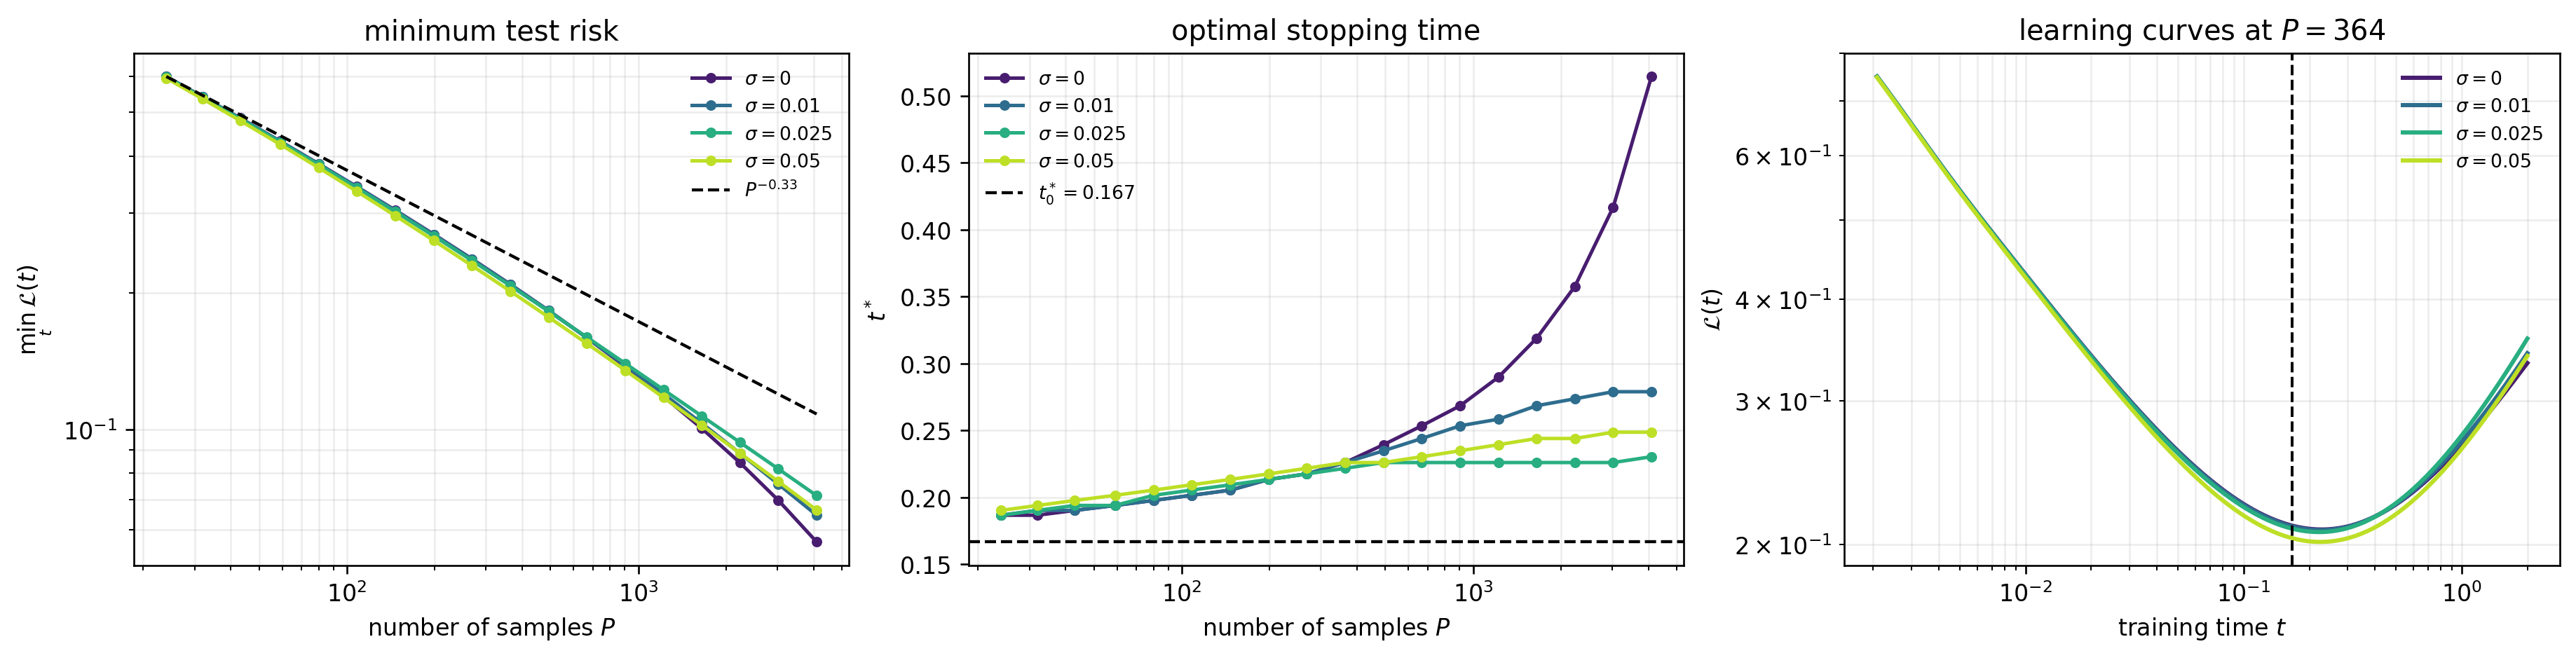

The table this chart was drawn from, first rows:
sigma, sample_size, minimum_risk, optimal_time, aligned_asymptotic_time, time_ratio
0.0, 24, 0.5997, 0.1866, 0.1667, 1.12
0.0, 32, 0.5409, 0.1866, 0.1667, 1.12
0.0, 43, 0.4857, 0.1902, 0.1667, 1.141
0.0, 59, 0.432, 0.1939, 0.1667, 1.163
0.0, 80, 0.3851, 0.1976, 0.1667, 1.186
0.0, 108, 0.3431, 0.2015, 0.1667, 1.209
0.0, 147, 0.3039, 0.2053, 0.1667, 1.232
0.0, 199, 0.269, 0.2133, 0.1667, 1.28
0.0, 269, 0.2375, 0.2175, 0.1667, 1.305
0.0, 364, 0.2088, 0.226, 0.1667, 1.356
0.0, 493, 0.1827, 0.2393, 0.1667, 1.436
0.0, 667, 0.1591, 0.2534, 0.1667, 1.521
0.0, 903, 0.1376, 0.2684, 0.1667, 1.61
0.0, 1222, 0.1181, 0.2897, 0.1667, 1.738
0.0, 1653, 0.1005, 0.3188, 0.1667, 1.913
0.0, 2237, 0.08438, 0.3576, 0.1667, 2.146
0.0, 3027, 0.06975, 0.4167, 0.1667, 2.5
0.0, 4096, 0.05648, 0.5143, 0.1667, 3.086
0.01, 24, 0.5994, 0.1866, 0.1667, 1.12
0.01, 32, 0.5406, 0.1902, 0.1667, 1.141
0.01, 43, 0.4853, 0.1902, 0.1667, 1.141
0.01, 59, 0.4315, 0.1939, 0.1667, 1.163
0.01, 80, 0.3846, 0.1976, 0.1667, 1.186
0.01, 108, 0.3426, 0.2015, 0.1667, 1.209
0.01, 147, 0.3034, 0.2053, 0.1667, 1.232
0.01, 199, 0.2685, 0.2133, 0.1667, 1.28
0.01, 269, 0.2371, 0.2175, 0.1667, 1.305
0.01, 364, 0.2085, 0.226, 0.1667, 1.356
0.01, 493, 0.1826, 0.2348, 0.1667, 1.409
0.01, 667, 0.1593, 0.2439, 0.1667, 1.464
0.01, 903, 0.1384, 0.2534, 0.1667, 1.521
0.01, 1222, 0.1197, 0.2583, 0.1667, 1.55
0.01, 1653, 0.1032, 0.2684, 0.1667, 1.61
0.01, 2237, 0.08852, 0.2736, 0.1667, 1.641
0.01, 3027, 0.07574, 0.2789, 0.1667, 1.673
0.01, 4096, 0.06467, 0.2789, 0.1667, 1.673
0.025, 24, 0.5983, 0.1866, 0.1667, 1.12
0.025, 32, 0.5394, 0.1902, 0.1667, 1.141
0.025, 43, 0.484, 0.1939, 0.1667, 1.163
0.025, 59, 0.4301, 0.1939, 0.1667, 1.163
0.025, 80, 0.383, 0.2015, 0.1667, 1.209
0.025, 108, 0.3409, 0.2053, 0.1667, 1.232
0.025, 147, 0.3016, 0.2093, 0.1667, 1.256
0.025, 199, 0.2668, 0.2133, 0.1667, 1.28
0.025, 269, 0.2355, 0.2175, 0.1667, 1.305
0.025, 364, 0.2073, 0.2217, 0.1667, 1.33
0.025, 493, 0.182, 0.226, 0.1667, 1.356
0.025, 667, 0.1596, 0.226, 0.1667, 1.356
0.025, 903, 0.1397, 0.226, 0.1667, 1.356
0.025, 1222, 0.1223, 0.226, 0.1667, 1.356
0.025, 1653, 0.107, 0.226, 0.1667, 1.356
0.025, 2237, 0.09357, 0.226, 0.1667, 1.356
0.025, 3027, 0.0818, 0.226, 0.1667, 1.356
0.025, 4096, 0.07144, 0.2303, 0.1667, 1.382
0.05, 24, 0.5946, 0.1902, 0.1667, 1.141
0.05, 32, 0.5353, 0.1939, 0.1667, 1.163
0.05, 43, 0.4794, 0.1976, 0.1667, 1.186
0.05, 59, 0.425, 0.2015, 0.1667, 1.209
0.05, 80, 0.3775, 0.2053, 0.1667, 1.232
0.05, 108, 0.335, 0.2093, 0.1667, 1.256
... 12 more rows
